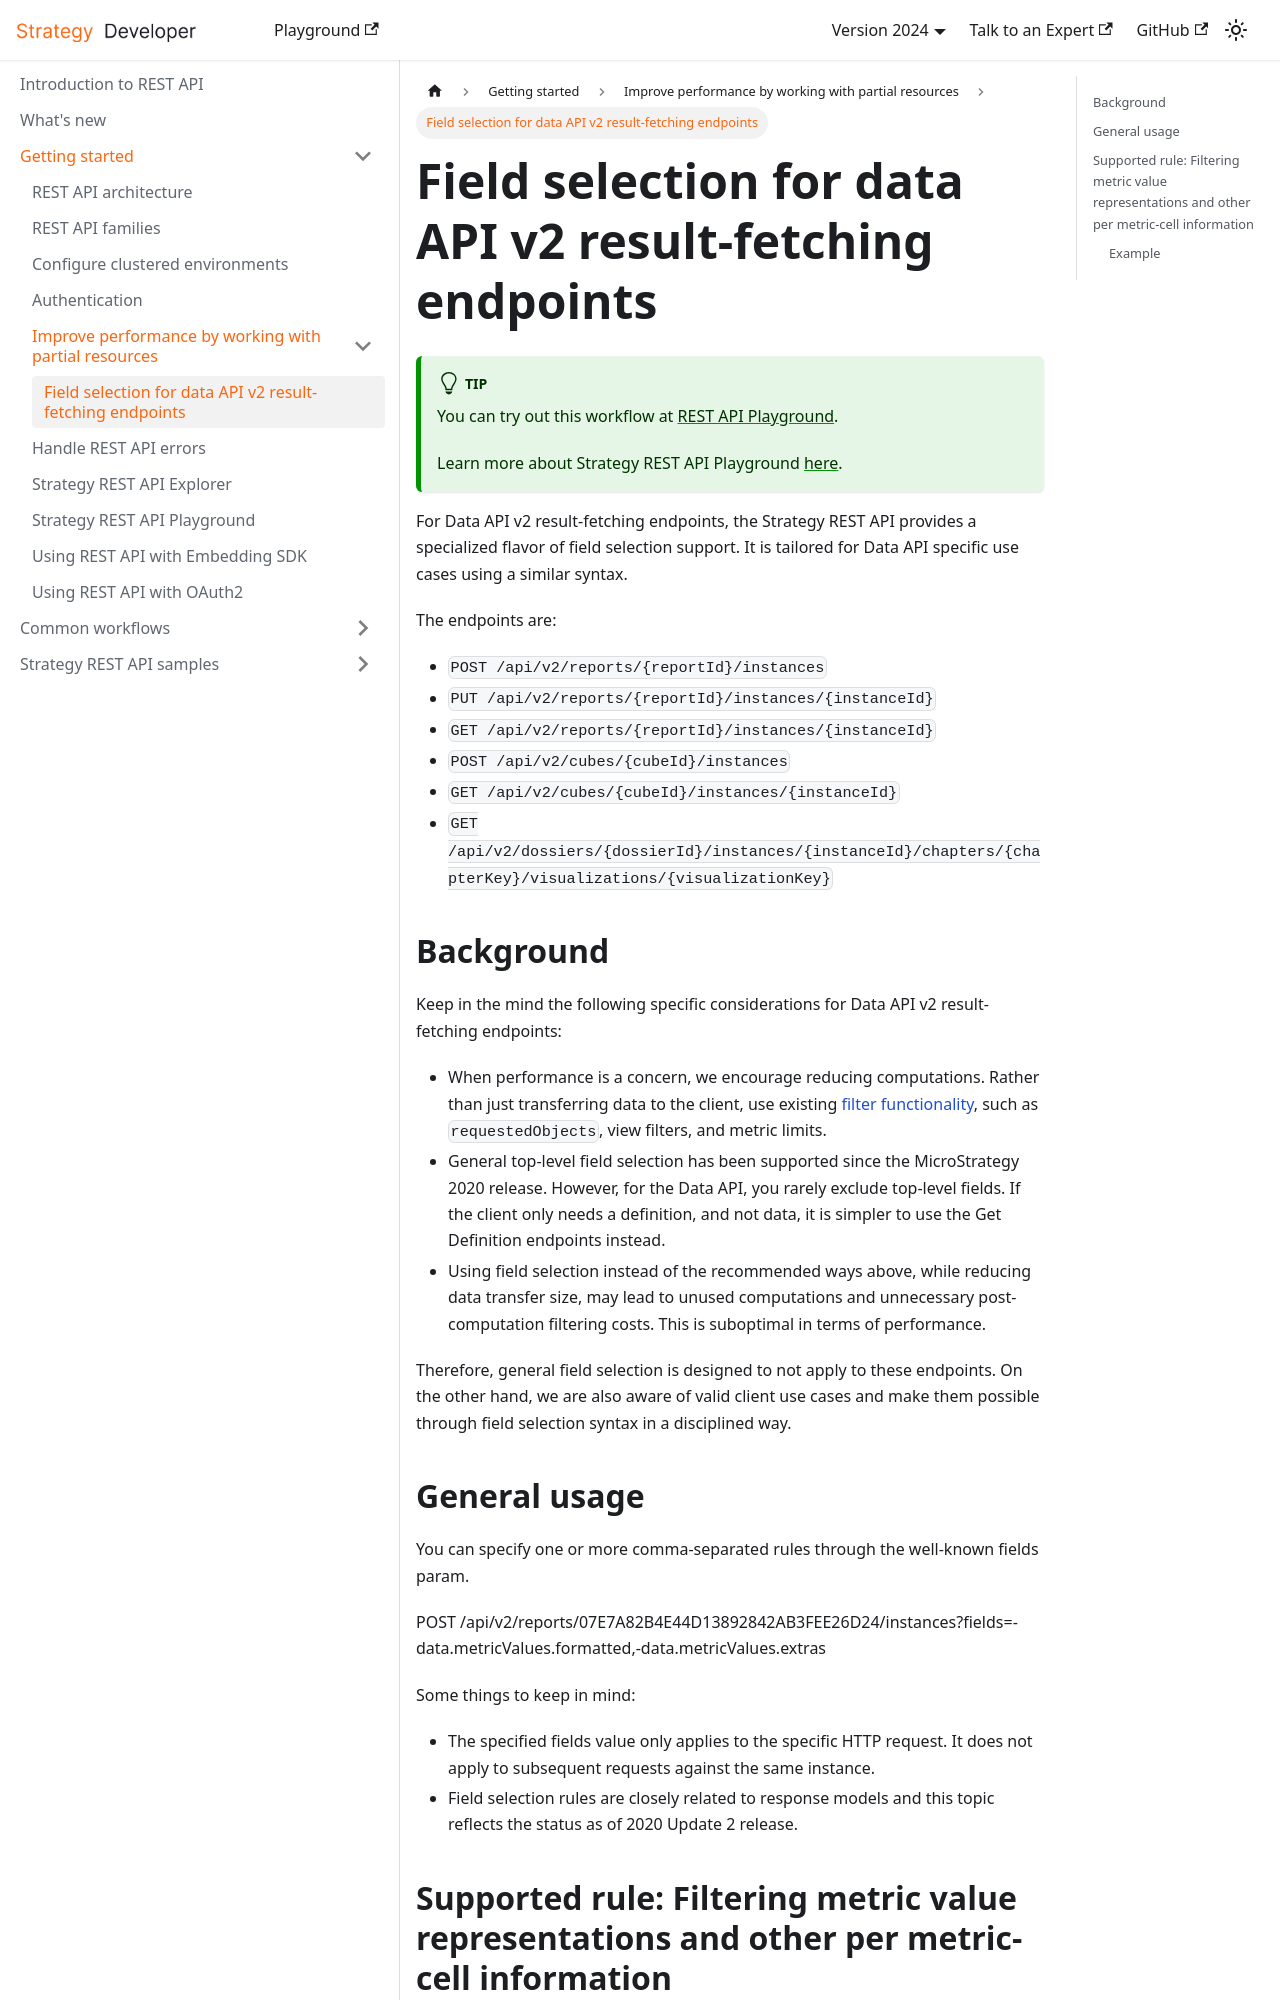

repository: MicroStrategy/rest-api-docs · page: getting-started/improve-performance-by-working-with-partial-resources/field-selection-for-data-api-v2-result-fetching-endpoints/index.html · generator: docusaurus

---
title: Field selection for data API v2 result-fetching endpoints
description: For Data API v2 result-fetching endpoints, the Strategy REST API provides a specialized flavor of field selection support. It is tailored for Data API specific use cases using a similar syntax.
---

:::tip

You can try out this workflow at [REST API Playground](https://www.postman.com/microstrategysdk/workspace/microstrategy-rest-api/folder/16131298-a6457d75-f616-4092-9485-e6007627b73d?ctx=documentation).

Learn more about Strategy REST API Playground [here](/docs/getting-started/playground.md).

:::

For Data API v2 result-fetching endpoints, the Strategy REST API provides a specialized flavor of field selection support. It is tailored for Data API specific use cases using a similar syntax.

The endpoints are:

- `POST /api/v2/reports/{reportId}/instances`
- `PUT /api/v2/reports/{reportId}/instances/{instanceId}`
- `GET /api/v2/reports/{reportId}/instances/{instanceId}`
- `POST /api/v2/cubes/{cubeId}/instances`
- `GET /api/v2/cubes/{cubeId}/instances/{instanceId}`
- `GET /api/v2/dossiers/{dossierId}/instances/{instanceId}/chapters/{chapterKey}/visualizations/{visualizationKey}`

## Background

Keep in the mind the following specific considerations for Data API v2 result-fetching endpoints:

- When performance is a concern, we encourage reducing computations. Rather than just transferring data to the client, use existing [filter functionality](../../common-workflows/analytics/filter-data/filter-data.md), such as `requestedObjects`, view filters, and metric limits.
- General top-level field selection has been supported since the MicroStrategy 2020 release. However, for the Data API, you rarely exclude top-level fields. If the client only needs a definition, and not data, it is simpler to use the Get Definition endpoints instead.
- Using field selection instead of the recommended ways above, while reducing data transfer size, may lead to unused computations and unnecessary post-computation filtering costs. This is suboptimal in terms of performance.

Therefore, general field selection is designed to not apply to these endpoints. On the other hand, we are also aware of valid client use cases and make them possible through field selection syntax in a disciplined way.
